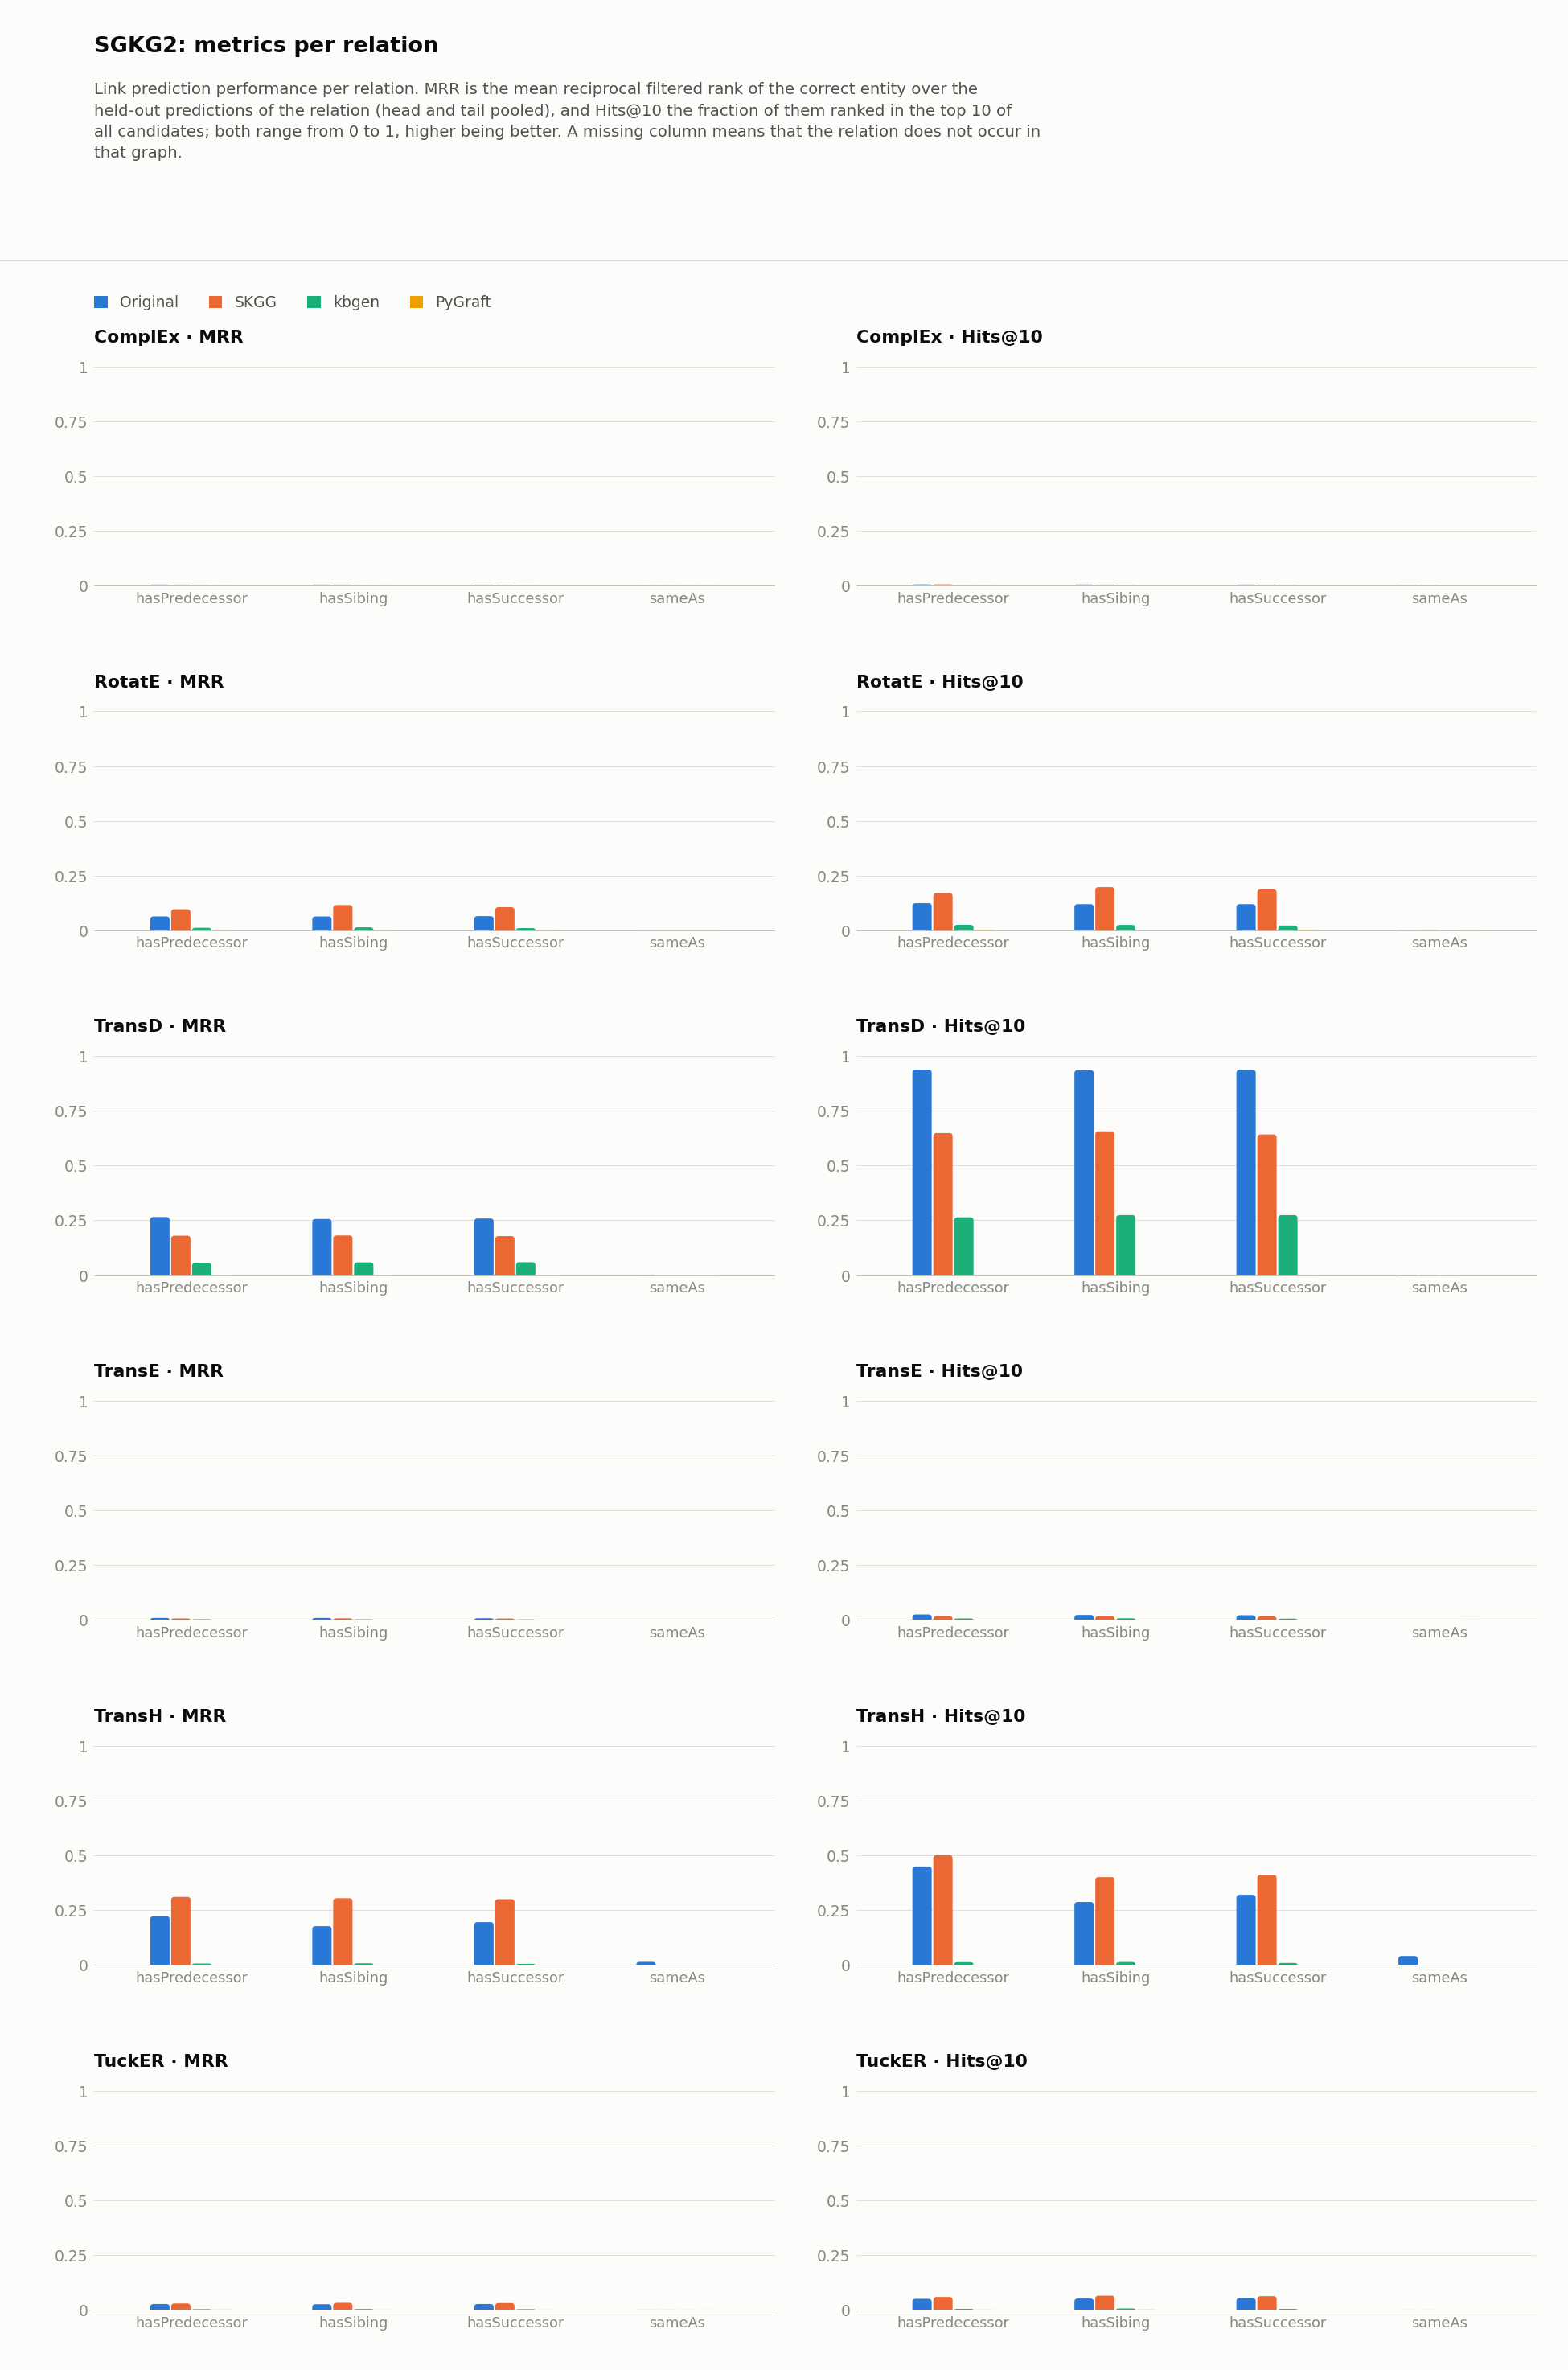

The file beside this chart, header and first rows:
dataset, model, relation, hits_at_1, hits_at_2, hits_at_3, hits_at_4, hits_at_5, hits_at_6, hits_at_7, hits_at_8, hits_at_9, hits_at_10, hits_at_11, hits_at_12, hits_at_13, hits_at_14, hits_at_15, hits_at_16, hits_at_17, hits_at_18, hits_at_19, hits_at_20, hits_at_21
SGKG2/kbgen, ComplEx, hasPredecessor, 0.0002226, 0.0002226, 0.0002226, 0.0002226, 0.0002226, 0.0002226, 0.0002226, 0.0002226, 0.0002226, 0.0002226, 0.0002226, 0.0002226, 0.0002226, 0.0002226, 0.0002226, 0.0004452, 0.0004452, 0.0004452, 0.0006679, 0.0006679, 0.001113
SGKG2/kbgen, ComplEx, hasSibing, 0.0, 0.0, 0.0, 0.0, 0.0, 0.0002126, 0.0002126, 0.0004252, 0.0004252, 0.0004252, 0.0004252, 0.0004252, 0.0004252, 0.0004252, 0.0006378, 0.0006378, 0.0008503, 0.0008503, 0.0008503, 0.0008503, 0.001063
SGKG2/kbgen, ComplEx, hasSuccessor, 0.000216, 0.000432, 0.0006479, 0.0006479, 0.0006479, 0.0006479, 0.0006479, 0.0006479, 0.0006479, 0.0006479, 0.0006479, 0.0006479, 0.0006479, 0.0006479, 0.0006479, 0.0006479, 0.0006479, 0.0006479, 0.0008639, 0.00108, 0.00108
SGKG2/kbgen, ComplEx, sameAs, 0.0, 0.0, 0.0, 0.0, 0.0, 0.0, 0.0, 0.0, 0.0, 0.0, 0.0, 0.0, 0.0, 0.0, 0.0, 0.0, 0.0, 0.0, 0.0, 0.0002233, 0.0004466
SGKG2/kbgen, RotatE, hasPredecessor, 0.003785, 0.008459, 0.01069, 0.01202, 0.0138, 0.01558, 0.01892, 0.0207, 0.02248, 0.02449, 0.02605, 0.02649, 0.0276, 0.02894, 0.02939, 0.0305, 0.03183, 0.0325, 0.03362, 0.03406, 0.03495
SGKG2/kbgen, RotatE, hasSibing, 0.006165, 0.009141, 0.01127, 0.01339, 0.01658, 0.01722, 0.01913, 0.0219, 0.02296, 0.02423, 0.02551, 0.02679, 0.02849, 0.02912, 0.03082, 0.03253, 0.03295, 0.03401, 0.03486, 0.03656, 0.03784
SGKG2/kbgen, RotatE, hasSuccessor, 0.00324, 0.005184, 0.007991, 0.009719, 0.01166, 0.01361, 0.0149, 0.01728, 0.01944, 0.0216, 0.02397, 0.02549, 0.027, 0.02851, 0.03024, 0.03045, 0.03197, 0.03369, 0.03434, 0.03542, 0.03629
SGKG2/kbgen, RotatE, sameAs, 0.0, 0.0, 0.0, 0.0, 0.0, 0.0, 0.0, 0.0, 0.0, 0.0, 0.0, 0.0, 0.0, 0.0, 0.0, 0.0, 0.0, 0.0002233, 0.0002233, 0.0002233, 0.0002233
SGKG2/kbgen, TransD, hasPredecessor, 0.0, 0.002004, 0.03117, 0.0699, 0.1162, 0.161, 0.1986, 0.2248, 0.2476, 0.2638, 0.2778, 0.2883, 0.2979, 0.305, 0.313, 0.3197, 0.3226, 0.3275, 0.3306, 0.3335, 0.3353
SGKG2/kbgen, TransD, hasSibing, 0.0, 0.001063, 0.03019, 0.07249, 0.1224, 0.1665, 0.2039, 0.2334, 0.2547, 0.274, 0.2878, 0.3006, 0.3087, 0.3182, 0.3238, 0.3301, 0.3357, 0.3397, 0.3455, 0.3491, 0.352
SGKG2/kbgen, TransD, hasSuccessor, 0.0, 0.001944, 0.03261, 0.07581, 0.1272, 0.1698, 0.2076, 0.2298, 0.2512, 0.2739, 0.2875, 0.3022, 0.313, 0.3205, 0.3272, 0.3317, 0.3352, 0.3382, 0.3415, 0.3436, 0.3467
SGKG2/kbgen, TransD, sameAs, 0.0, 0.0, 0.0, 0.0002233, 0.0004466, 0.0004466, 0.0004466, 0.0004466, 0.0004466, 0.0004466, 0.0004466, 0.0004466, 0.0004466, 0.0004466, 0.0004466, 0.0004466, 0.0004466, 0.0004466, 0.0004466, 0.0004466, 0.0004466
SGKG2/kbgen, TransE, hasPredecessor, 0.0, 0.001336, 0.002449, 0.002894, 0.003117, 0.00423, 0.004898, 0.005565, 0.006456, 0.006901, 0.007792, 0.008459, 0.00935, 0.009795, 0.01024, 0.01091, 0.0118, 0.01247, 0.0138, 0.01447, 0.01536
SGKG2/kbgen, TransE, hasSibing, 0.0, 0.0002126, 0.0008503, 0.001913, 0.002551, 0.002976, 0.003827, 0.005102, 0.006165, 0.007653, 0.008929, 0.009141, 0.009779, 0.01042, 0.01127, 0.01127, 0.01169, 0.01233, 0.01318, 0.01361, 0.01403
SGKG2/kbgen, TransE, hasSuccessor, 0.0, 0.000216, 0.000432, 0.001512, 0.002376, 0.003888, 0.003888, 0.004752, 0.005184, 0.005832, 0.006695, 0.007343, 0.007559, 0.007991, 0.008423, 0.008855, 0.009071, 0.009287, 0.01015, 0.01037, 0.01037
SGKG2/kbgen, TransE, sameAs, 0.0, 0.0, 0.0, 0.0004466, 0.0004466, 0.0004466, 0.0004466, 0.0006699, 0.0006699, 0.0006699, 0.0006699, 0.0006699, 0.0006699, 0.0006699, 0.0006699, 0.0006699, 0.0006699, 0.0006699, 0.0006699, 0.0006699, 0.0006699
SGKG2/kbgen, TransH, hasPredecessor, 0.002449, 0.00512, 0.006011, 0.007569, 0.008905, 0.009573, 0.01046, 0.01091, 0.01158, 0.01247, 0.01247, 0.01247, 0.0138, 0.01447, 0.01447, 0.01536, 0.01558, 0.01558, 0.01603, 0.01603, 0.01625
SGKG2/kbgen, TransH, hasSibing, 0.003401, 0.006165, 0.008078, 0.009141, 0.009991, 0.01127, 0.01169, 0.01212, 0.01233, 0.01318, 0.01361, 0.01424, 0.01488, 0.01488, 0.01573, 0.01616, 0.01658, 0.01658, 0.01722, 0.01743, 0.01786
SGKG2/kbgen, TransH, hasSuccessor, 0.001944, 0.002808, 0.00432, 0.0054, 0.006048, 0.006911, 0.007775, 0.007991, 0.008207, 0.008639, 0.009503, 0.009935, 0.01015, 0.0108, 0.01123, 0.01188, 0.0121, 0.01274, 0.01296, 0.01382, 0.01382
SGKG2/kbgen, TransH, sameAs, 0.0, 0.0, 0.0, 0.0, 0.0, 0.0, 0.0, 0.0, 0.0, 0.0, 0.0, 0.0, 0.0, 0.0, 0.0002233, 0.0002233, 0.0002233, 0.0002233, 0.0002233, 0.0002233, 0.0002233
SGKG2/kbgen, TuckER, hasPredecessor, 0.0002226, 0.0006679, 0.001558, 0.001558, 0.002226, 0.002894, 0.002894, 0.003339, 0.003339, 0.003562, 0.00423, 0.004452, 0.00512, 0.005565, 0.005788, 0.006233, 0.006679, 0.007124, 0.007569, 0.007569, 0.007792
SGKG2/kbgen, TuckER, hasSibing, 0.0004252, 0.001276, 0.002338, 0.002976, 0.003827, 0.004252, 0.004252, 0.005102, 0.005315, 0.005527, 0.00574, 0.005952, 0.00659, 0.007015, 0.007015, 0.007228, 0.007866, 0.008078, 0.008291, 0.008716, 0.009354
SGKG2/kbgen, TuckER, hasSuccessor, 0.000216, 0.0006479, 0.001296, 0.001728, 0.002592, 0.002808, 0.002808, 0.003024, 0.00324, 0.003456, 0.004104, 0.004104, 0.00432, 0.004752, 0.005184, 0.005616, 0.005616, 0.006263, 0.007343, 0.007775, 0.007991
SGKG2/kbgen, TuckER, sameAs, 0.0, 0.0, 0.0, 0.0, 0.0, 0.0, 0.0, 0.0, 0.0, 0.0, 0.0, 0.0, 0.0, 0.0, 0.0, 0.0002233, 0.0002233, 0.0002233, 0.0002233, 0.0002233, 0.0002233
SGKG2/original, ComplEx, hasPredecessor, 0.001222, 0.001833, 0.00224, 0.002444, 0.002851, 0.003055, 0.00387, 0.004073, 0.004277, 0.004481, 0.004684, 0.005092, 0.005703, 0.00611, 0.006314, 0.006721, 0.007128, 0.007128, 0.007128, 0.007128, 0.007332
SGKG2/original, ComplEx, hasSibing, 0.0008271, 0.001654, 0.002481, 0.002481, 0.002688, 0.002688, 0.003309, 0.003515, 0.003929, 0.003929, 0.004136, 0.004342, 0.004549, 0.00517, 0.00517, 0.005583, 0.00579, 0.006617, 0.007237, 0.007444, 0.007858
SGKG2/original, ComplEx, hasSuccessor, 0.0008275, 0.0008275, 0.001655, 0.001862, 0.002482, 0.002689, 0.003103, 0.00331, 0.003517, 0.003724, 0.003724, 0.004137, 0.004758, 0.004965, 0.005379, 0.005792, 0.005999, 0.006206, 0.006827, 0.006827, 0.007654
SGKG2/original, ComplEx, sameAs, 0.0001378, 0.0001378, 0.0002756, 0.0005511, 0.0006889, 0.0006889, 0.0006889, 0.0006889, 0.0006889, 0.0006889, 0.0006889, 0.0006889, 0.0006889, 0.0006889, 0.0006889, 0.0006889, 0.0006889, 0.0006889, 0.0006889, 0.0006889, 0.0006889
SGKG2/original, RotatE, hasPredecessor, 0.02994, 0.04949, 0.06456, 0.07576, 0.08574, 0.09552, 0.1045, 0.1114, 0.1171, 0.1236, 0.1291, 0.1332, 0.1379, 0.1434, 0.1513, 0.1548, 0.1587, 0.164, 0.1682, 0.1725, 0.1774
SGKG2/original, RotatE, hasSibing, 0.03081, 0.05004, 0.06121, 0.0732, 0.08292, 0.09388, 0.1019, 0.1075, 0.1141, 0.1191, 0.1234, 0.1278, 0.1348, 0.1404, 0.145, 0.1503, 0.1555, 0.1596, 0.1646, 0.1698, 0.1741
SGKG2/original, RotatE, hasSuccessor, 0.03206, 0.05358, 0.06827, 0.07778, 0.0873, 0.09578, 0.1028, 0.1088, 0.1129, 0.1192, 0.1245, 0.1295, 0.1349, 0.1411, 0.1454, 0.1506, 0.156, 0.1585, 0.1638, 0.1667, 0.1698
SGKG2/original, RotatE, sameAs, 0.0, 0.0, 0.0, 0.0001378, 0.0001378, 0.0002756, 0.0002756, 0.0002756, 0.0002756, 0.0002756, 0.0002756, 0.0002756, 0.0002756, 0.0002756, 0.0002756, 0.0002756, 0.0002756, 0.0002756, 0.0004133, 0.0004133, 0.0004133
SGKG2/original, TransD, hasPredecessor, 0.007739, 0.1041, 0.3373, 0.6442, 0.8026, 0.8715, 0.8996, 0.9165, 0.9297, 0.9381, 0.9466, 0.9513, 0.9552, 0.9597, 0.9621, 0.964, 0.9666, 0.9688, 0.9703, 0.9719, 0.9727
SGKG2/original, TransD, hasSibing, 0.0, 0.09905, 0.3284, 0.6131, 0.7742, 0.8476, 0.8869, 0.9105, 0.9251, 0.9361, 0.9425, 0.9495, 0.9545, 0.9584, 0.9613, 0.9632, 0.9657, 0.9665, 0.9688, 0.9713, 0.9735
SGKG2/original, TransD, hasSuccessor, 0.0, 0.1005, 0.3409, 0.6237, 0.7731, 0.8523, 0.8924, 0.915, 0.9286, 0.9373, 0.9448, 0.9506, 0.9549, 0.9588, 0.9626, 0.9657, 0.9677, 0.9688, 0.971, 0.9721, 0.9729
SGKG2/original, TransD, sameAs, 0.0, 0.0, 0.0, 0.0001378, 0.0002756, 0.0002756, 0.0005511, 0.0006889, 0.0008267, 0.0008267, 0.001102, 0.00124, 0.001791, 0.002067, 0.002204, 0.002342, 0.00248, 0.002618, 0.002618, 0.003031, 0.003169
SGKG2/original, TransE, hasPredecessor, 0.0, 0.001222, 0.004684, 0.007536, 0.011, 0.01487, 0.01813, 0.02057, 0.02322, 0.02505, 0.02587, 0.0277, 0.02974, 0.03157, 0.0336, 0.03483, 0.03747, 0.03849, 0.03971, 0.04155, 0.04297
SGKG2/original, TransE, hasSibing, 0.0, 0.001654, 0.004963, 0.008478, 0.01055, 0.01365, 0.01654, 0.01882, 0.02109, 0.02275, 0.02461, 0.02647, 0.02854, 0.0306, 0.03288, 0.03433, 0.03639, 0.03846, 0.04012, 0.04136, 0.0426
SGKG2/original, TransE, hasSuccessor, 0.0, 0.0002069, 0.00331, 0.006413, 0.00993, 0.01179, 0.01427, 0.01717, 0.01862, 0.02151, 0.02193, 0.02379, 0.02524, 0.02689, 0.02979, 0.03041, 0.03165, 0.03269, 0.03413, 0.03517, 0.036
SGKG2/original, TransE, sameAs, 0.0, 0.0, 0.0, 0.0, 0.0, 0.0, 0.0, 0.0, 0.0, 0.0, 0.0, 0.0, 0.0, 0.0, 0.0001378, 0.0001378, 0.0001378, 0.0001378, 0.0001378, 0.0002756, 0.0002756
SGKG2/original, TransH, hasPredecessor, 0.1029, 0.221, 0.2982, 0.3454, 0.3788, 0.3994, 0.4157, 0.4305, 0.4424, 0.4491, 0.457, 0.4656, 0.4709, 0.4762, 0.4823, 0.4872, 0.4902, 0.4949, 0.498, 0.502, 0.5053
SGKG2/original, TransH, hasSibing, 0.1127, 0.1828, 0.2142, 0.2326, 0.2477, 0.2581, 0.2655, 0.2725, 0.2808, 0.287, 0.2924, 0.2982, 0.3021, 0.3069, 0.3085, 0.3118, 0.316, 0.3193, 0.3218, 0.324, 0.3267
SGKG2/original, TransH, hasSuccessor, 0.1245, 0.1986, 0.2406, 0.2625, 0.2789, 0.2873, 0.2973, 0.307, 0.3132, 0.3198, 0.3231, 0.3291, 0.3331, 0.3372, 0.3399, 0.3438, 0.3475, 0.3513, 0.354, 0.3566, 0.3579
SGKG2/original, TransH, sameAs, 0.00124, 0.004133, 0.01075, 0.01612, 0.02204, 0.02535, 0.03004, 0.03348, 0.03748, 0.04037, 0.0434, 0.0456, 0.04905, 0.05125, 0.05387, 0.05552, 0.05718, 0.05869, 0.06104, 0.06269, 0.06448
SGKG2/original, TuckER, hasPredecessor, 0.009572, 0.01609, 0.02261, 0.02749, 0.03136, 0.03605, 0.04053, 0.04399, 0.04684, 0.04969, 0.05397, 0.05682, 0.06049, 0.06497, 0.06843, 0.07189, 0.07515, 0.0778, 0.08004, 0.08289, 0.08493
SGKG2/original, TuckER, hasSibing, 0.008685, 0.01592, 0.02151, 0.02709, 0.03102, 0.03536, 0.0397, 0.04363, 0.04735, 0.05108, 0.05273, 0.055, 0.05811, 0.06121, 0.06452, 0.06803, 0.06989, 0.07279, 0.07486, 0.07837, 0.07982
SGKG2/original, TuckER, hasSuccessor, 0.008895, 0.01448, 0.02131, 0.02731, 0.0331, 0.03827, 0.04282, 0.04613, 0.04944, 0.05317, 0.05647, 0.05978, 0.06227, 0.0662, 0.06992, 0.07365, 0.07778, 0.08047, 0.08254, 0.0844, 0.08668
SGKG2/original, TuckER, sameAs, 0.0, 0.0001378, 0.0001378, 0.0001378, 0.0001378, 0.0001378, 0.0001378, 0.0001378, 0.0001378, 0.0001378, 0.0001378, 0.0001378, 0.0001378, 0.0001378, 0.0001378, 0.0001378, 0.0001378, 0.0001378, 0.0001378, 0.0001378, 0.0001378
SGKG2/ours, ComplEx, hasPredecessor, 0.0009095, 0.001819, 0.002274, 0.002501, 0.002501, 0.002729, 0.002956, 0.003183, 0.003865, 0.004775, 0.004775, 0.00523, 0.005912, 0.006139, 0.006139, 0.006139, 0.006139, 0.006594, 0.007049, 0.007276, 0.007503
SGKG2/ours, ComplEx, hasSibing, 0.001113, 0.001335, 0.001558, 0.002003, 0.002448, 0.002448, 0.00267, 0.003115, 0.00356, 0.00356, 0.004895, 0.005563, 0.005563, 0.006231, 0.006231, 0.006231, 0.006676, 0.007121, 0.007566, 0.007788, 0.007788
SGKG2/ours, ComplEx, hasSuccessor, 0.0006513, 0.001086, 0.001086, 0.001954, 0.002388, 0.002605, 0.002822, 0.00304, 0.00304, 0.003257, 0.003474, 0.003908, 0.003908, 0.004125, 0.005211, 0.005211, 0.005862, 0.006513, 0.006947, 0.006947, 0.006947
SGKG2/ours, ComplEx, sameAs, 0.0001516, 0.0001516, 0.0001516, 0.0003031, 0.0003031, 0.0004547, 0.0004547, 0.0004547, 0.0006062, 0.0006062, 0.0006062, 0.0006062, 0.0007578, 0.0007578, 0.0007578, 0.0007578, 0.0007578, 0.0007578, 0.0007578, 0.0007578, 0.0007578
SGKG2/ours, RotatE, hasPredecessor, 0.05593, 0.08549, 0.1035, 0.1151, 0.1296, 0.1417, 0.1494, 0.1567, 0.1639, 0.1701, 0.1769, 0.1817, 0.1871, 0.1924, 0.1985, 0.2042, 0.2074, 0.2112, 0.2176, 0.2206, 0.2235
SGKG2/ours, RotatE, hasSibing, 0.07165, 0.1021, 0.1242, 0.1411, 0.1518, 0.1642, 0.1729, 0.1845, 0.1927, 0.1969, 0.2023, 0.2103, 0.2161, 0.223, 0.229, 0.2343, 0.2399, 0.2445, 0.2494, 0.255, 0.2608
SGKG2/ours, RotatE, hasSuccessor, 0.06253, 0.09444, 0.1116, 0.1274, 0.1387, 0.1535, 0.1624, 0.1728, 0.1804, 0.1869, 0.1952, 0.2008, 0.2078, 0.213, 0.2195, 0.2245, 0.2299, 0.2349, 0.2403, 0.2436, 0.2475
SGKG2/ours, RotatE, sameAs, 0.0, 0.0, 0.0, 0.0, 0.0001516, 0.0001516, 0.0003031, 0.0003031, 0.0003031, 0.0004547, 0.0006062, 0.0007578, 0.0007578, 0.0007578, 0.0009094, 0.0009094, 0.0009094, 0.0009094, 0.0009094, 0.0009094, 0.0009094
SGKG2/ours, TransD, hasPredecessor, 0.001137, 0.05844, 0.2335, 0.4607, 0.5603, 0.5989, 0.6203, 0.6351, 0.6444, 0.6487, 0.6519, 0.6562, 0.6576, 0.6601, 0.663, 0.6655, 0.668, 0.6692, 0.6703, 0.6719, 0.6724
SGKG2/ours, TransD, hasSibing, 0.000445, 0.06965, 0.2379, 0.437, 0.5452, 0.5932, 0.6215, 0.638, 0.6484, 0.6567, 0.6629, 0.6653, 0.668, 0.6713, 0.674, 0.6747, 0.6756, 0.6765, 0.6785, 0.6796, 0.6798
SGKG2/ours, TransD, hasSuccessor, 0.0, 0.066, 0.2475, 0.4329, 0.5328, 0.5801, 0.6079, 0.6244, 0.6348, 0.6424, 0.6465, 0.65, 0.6541, 0.6563, 0.6581, 0.6609, 0.6624, 0.6641, 0.6659, 0.6667, 0.6678
SGKG2/ours, TransD, sameAs, 0.0, 0.0, 0.0, 0.0, 0.0001516, 0.0001516, 0.0003031, 0.0004547, 0.0004547, 0.0006062, 0.0007578, 0.0007578, 0.0007578, 0.0007578, 0.0007578, 0.0007578, 0.0009094, 0.0009094, 0.0009094, 0.0009094, 0.0009094
... 36 more rows
